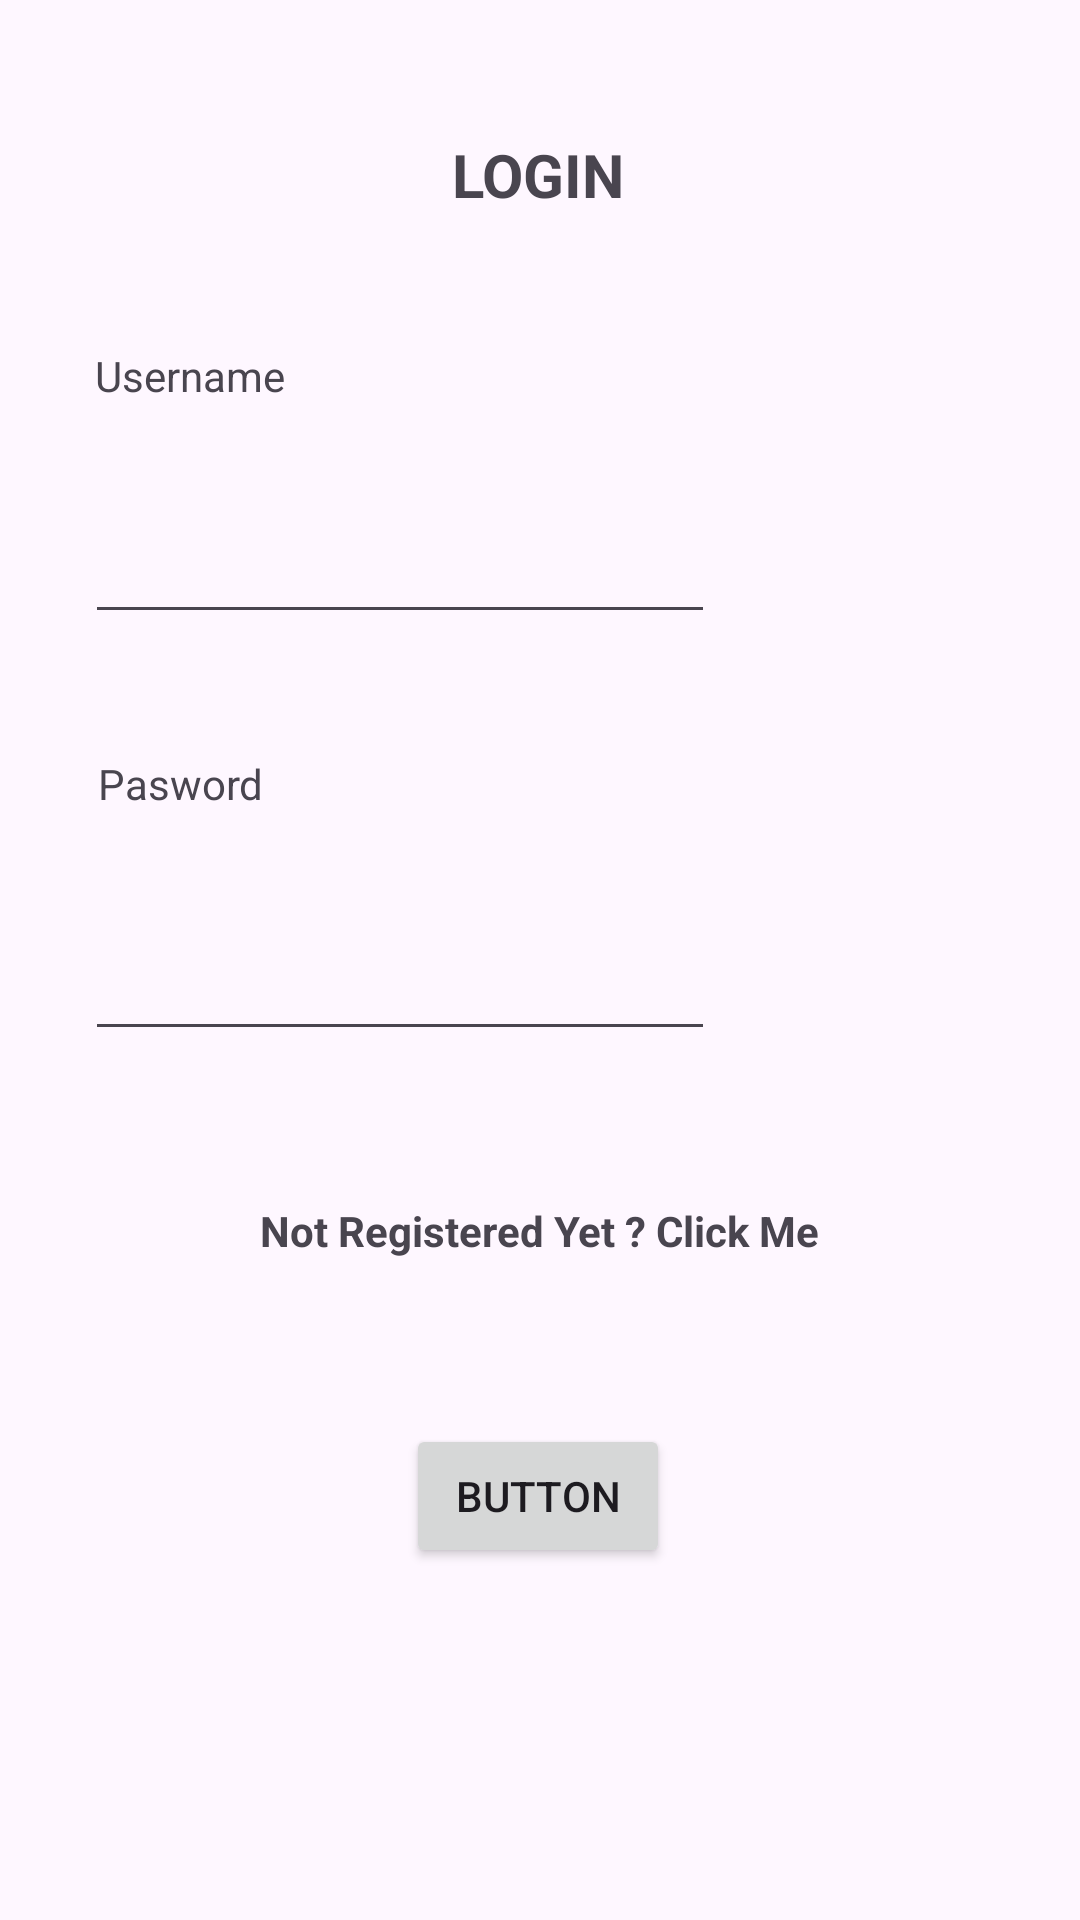

Produce the Android XML layout that renders to this screen, including the resource entries it uses.
<!-- AndroidManifest.xml: application theme Theme.ListView_with_Adapter -->
<!-- res/layout/activity_student_login.xml -->
<?xml version="1.0" encoding="utf-8"?>
<androidx.constraintlayout.widget.ConstraintLayout xmlns:android="http://schemas.android.com/apk/res/android"
    xmlns:app="http://schemas.android.com/apk/res-auto"
    xmlns:tools="http://schemas.android.com/tools"
    android:id="@+id/main"
    android:layout_width="match_parent"
    android:layout_height="match_parent"
    tools:context=".Student_login">
    <TextView
        android:id="@+id/textView"
        android:layout_width="wrap_content"
        android:layout_height="wrap_content"
        android:text="Username"
        app:layout_constraintBottom_toBottomOf="parent"
        app:layout_constraintEnd_toEndOf="parent"
        app:layout_constraintHorizontal_bias="0.107"
        app:layout_constraintStart_toStartOf="parent"
        app:layout_constraintTop_toTopOf="parent"
        app:layout_constraintVertical_bias="0.186" />

    <TextView
        android:id="@+id/textView2"
        android:layout_width="wrap_content"
        android:layout_height="wrap_content"
        android:text="Pasword"
        app:layout_constraintBottom_toBottomOf="parent"
        app:layout_constraintEnd_toEndOf="parent"
        app:layout_constraintHorizontal_bias="0.107"
        app:layout_constraintStart_toStartOf="parent"
        app:layout_constraintTop_toTopOf="parent"
        app:layout_constraintVertical_bias="0.405" />

    <EditText
        android:id="@+id/email"
        android:layout_width="wrap_content"
        android:layout_height="wrap_content"
        android:ems="10"
        android:inputType="textEmailAddress"
        app:layout_constraintBottom_toBottomOf="parent"
        app:layout_constraintEnd_toEndOf="parent"
        app:layout_constraintHorizontal_bias="0.189"
        app:layout_constraintStart_toStartOf="parent"
        app:layout_constraintTop_toTopOf="parent"
        app:layout_constraintVertical_bias="0.284" />

    <Button
        android:id="@+id/button"
        android:layout_width="wrap_content"
        android:layout_height="wrap_content"
        android:text="Button"
        app:layout_constraintBottom_toBottomOf="parent"
        app:layout_constraintEnd_toEndOf="parent"
        app:layout_constraintHorizontal_bias="0.498"
        app:layout_constraintStart_toStartOf="parent"
        app:layout_constraintTop_toTopOf="parent"
        app:layout_constraintVertical_bias="0.802" />

    <EditText
        android:id="@+id/password"
        android:layout_width="wrap_content"
        android:layout_height="wrap_content"
        android:ems="10"
        android:inputType="textPassword"
        app:layout_constraintBottom_toBottomOf="parent"
        app:layout_constraintEnd_toEndOf="parent"
        app:layout_constraintHorizontal_bias="0.189"
        app:layout_constraintStart_toStartOf="parent"
        app:layout_constraintTop_toTopOf="parent"
        app:layout_constraintVertical_bias="0.516" />

    <TextView
        android:id="@+id/textView5"
        android:layout_width="wrap_content"
        android:textStyle="bold"
        android:layout_height="wrap_content"
        android:text="LOGIN"
        android:textSize="20sp"
        app:layout_constraintBottom_toBottomOf="parent"
        app:layout_constraintEnd_toEndOf="parent"
        app:layout_constraintHorizontal_bias="0.498"
        app:layout_constraintStart_toStartOf="parent"
        app:layout_constraintTop_toTopOf="parent"
        app:layout_constraintVertical_bias="0.073" />

    <TextView
        android:id="@+id/textView6"
        android:layout_width="wrap_content"
        android:layout_height="50dp"
        android:textStyle="bold"
        android:gravity="center"
        android:text="Not Registered Yet ? Click Me"
        app:layout_constraintBottom_toBottomOf="parent"
        app:layout_constraintEnd_toEndOf="parent"
        app:layout_constraintHorizontal_bias="0.498"
        app:layout_constraintStart_toStartOf="parent"
        app:layout_constraintTop_toTopOf="parent"
        app:layout_constraintVertical_bias="0.653" />

</androidx.constraintlayout.widget.ConstraintLayout>
<!-- resources referenced by this layout -->
<resources>
  <style name="Theme.ListView_with_Adapter" parent="Base.Theme.ListView_with_Adapter" />
  <style name="Base.Theme.ListView_with_Adapter" parent="Theme.Material3.DayNight.NoActionBar">
          
          
      </style>
</resources>
